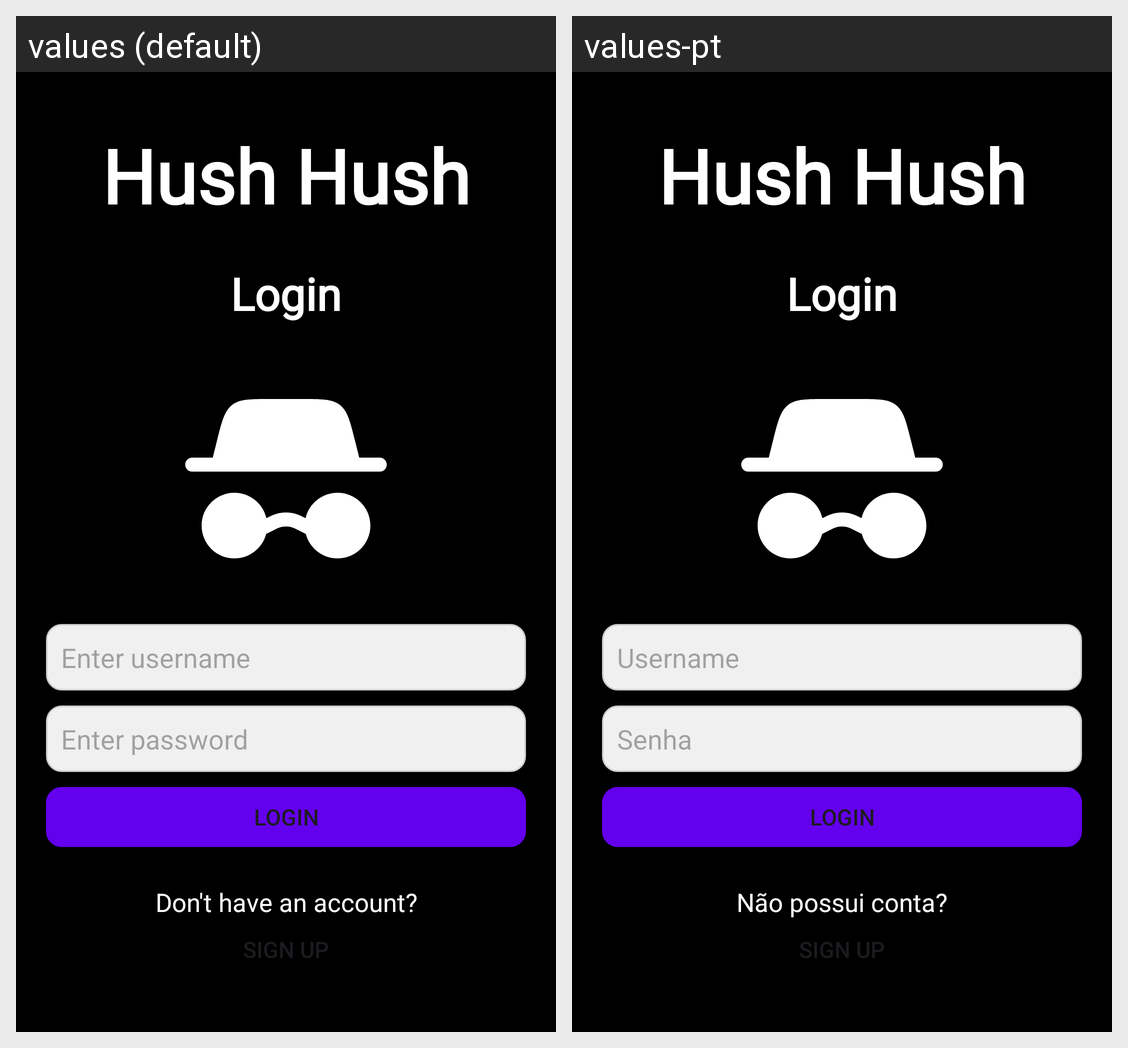

The same Android screen rendered under two of its app's locales, left to right. List the strings drawn on it with the default value and each locale's translation.
Android screen res/layout/activity_login.xml rendered under 2 locales, left to right: values (default), values-pt. Device: Nexus 5 (rendered at 1080×1920; each locale shown at half size, 540×960, under a caption strip naming it); theme Base.Theme._20232projfinalhushhushapp.
Strings drawn on this screen, with the default value and each locale's value (text and hints the layout hard-codes, and strings that could not be matched under every locale, appear in the picture but are not listed):

hush_hush
  values: Hush Hush
  values-pt: Hush Hush

login
  values: Login
  values-pt: Login

enter_username
  values: Enter username
  values-pt: Username

enter_pass
  values: Enter password
  values-pt: Senha

not_have_account
  values: Don't have an account?
  values-pt: Não possui conta?

sign_up
  values: Sign up
  values-pt: Sign up
